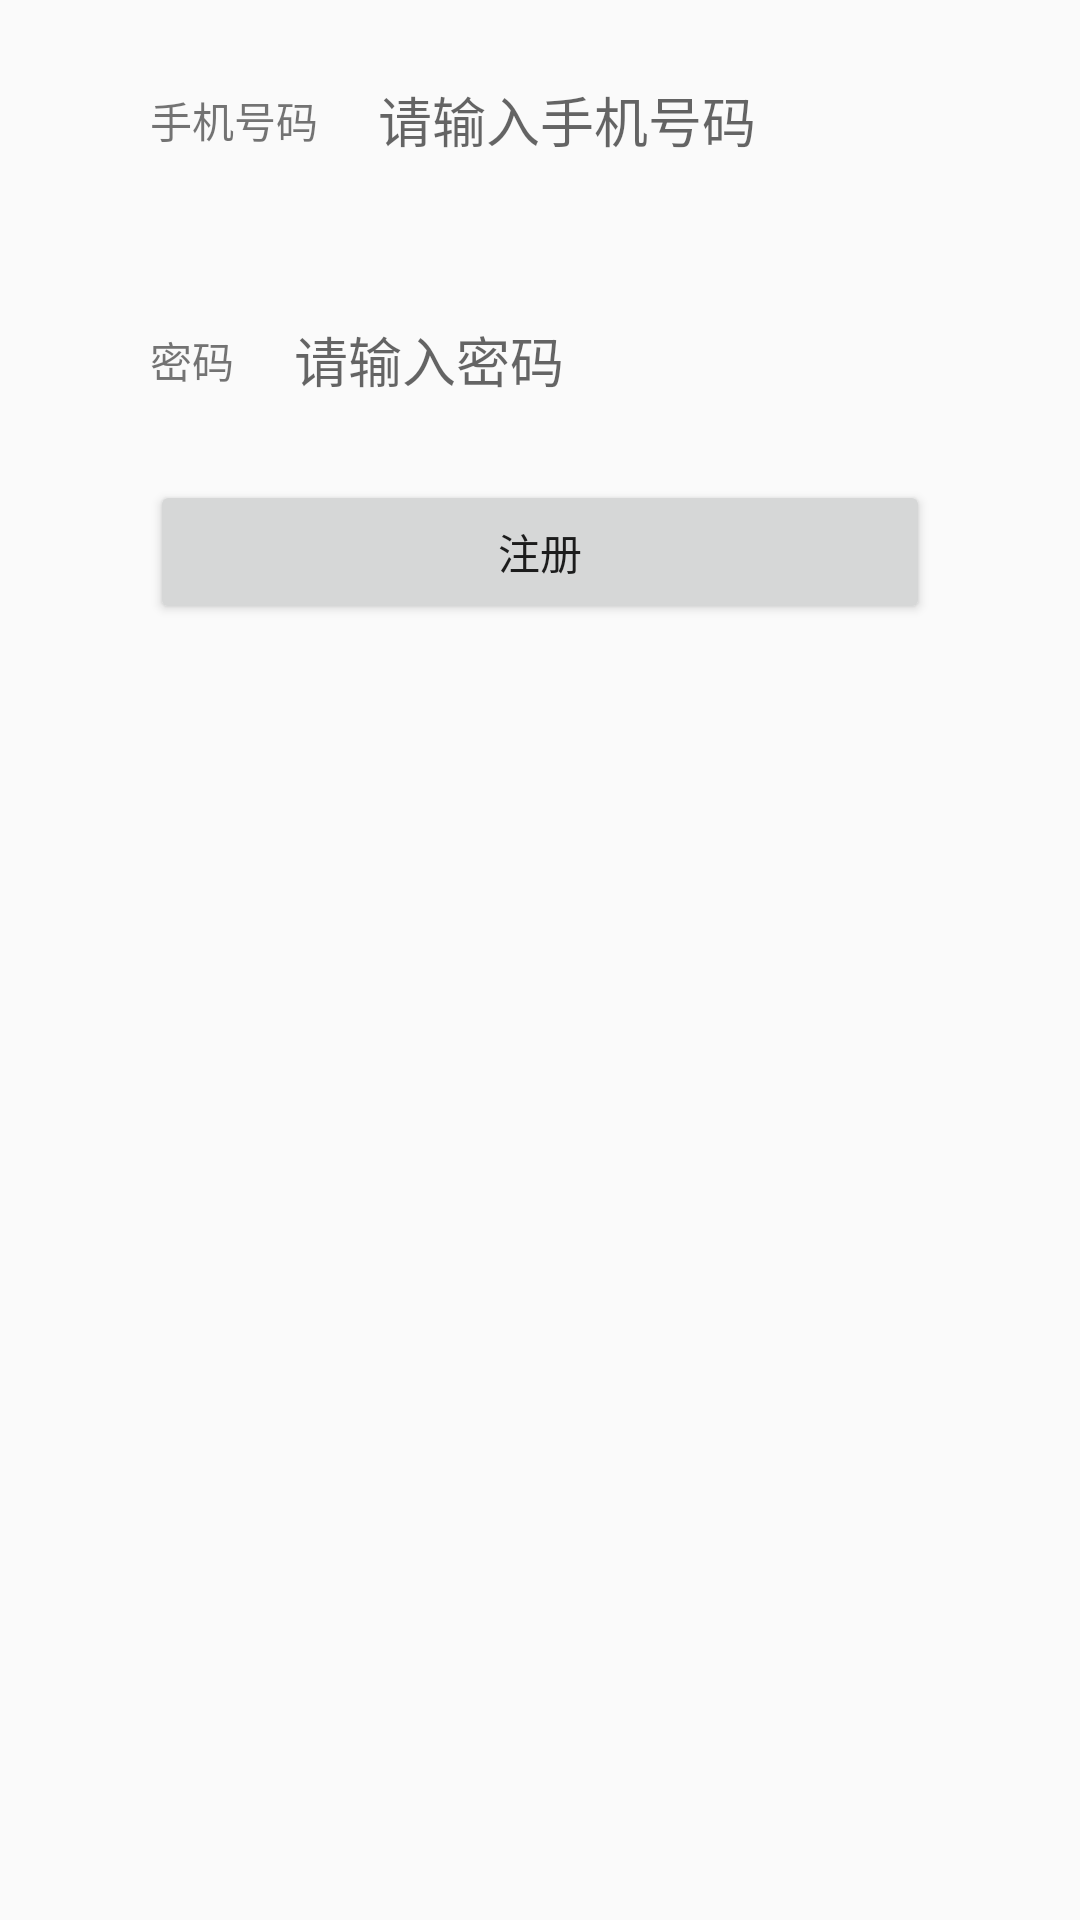

Produce the Android XML layout that renders to this screen, including the resource entries it uses.
<!-- AndroidManifest.xml: application theme AppTheme -->
<!-- res/layout/layout_register.xml -->
<?xml version="1.0" encoding="utf-8"?>
<LinearLayout
    xmlns:android="http://schemas.android.com/apk/res/android"
    android:orientation="vertical"
    android:layout_width="match_parent"
    android:layout_height="match_parent">

    <LinearLayout
        android:layout_width="match_parent"
        android:layout_marginLeft="50dp"
        android:orientation="horizontal"
        android:layout_height="80dp">
        <TextView
            android:layout_width="wrap_content"
            android:text="手机号码"
            android:gravity="center_vertical"
            android:layout_height="match_parent" />

        <EditText
            android:layout_width="wrap_content"
            android:background="@null"
            android:hint="请输入手机号码"
            android:layout_marginLeft="20dp"
            android:layout_height="match_parent" />
    </LinearLayout>
    <LinearLayout
        android:layout_width="match_parent"
        android:layout_marginLeft="50dp"
        android:orientation="horizontal"
        android:layout_height="80dp">
        <TextView
            android:layout_width="wrap_content"
            android:text="密码"
            android:gravity="center_vertical"
            android:layout_height="match_parent" />

        <EditText
            android:layout_width="wrap_content"
            android:background="@null"
            android:hint="请输入密码"
            android:layout_marginLeft="20dp"
            android:layout_height="match_parent" />
    </LinearLayout>

    <Button
        android:layout_width="match_parent"
        android:text="注册"
        android:layout_marginLeft="50dp"
        android:layout_marginRight="50dp"
        android:layout_height="wrap_content" />



</LinearLayout>
<!-- resources referenced by this layout -->
<resources>
  <style name="AppTheme" parent="Theme.AppCompat.Light.DarkActionBar">
          
          <item name="colorPrimary">@color/colorPrimary</item>
          <item name="colorPrimaryDark">@color/colorPrimaryDark</item>
          <item name="colorAccent">@color/colorAccent</item>
      </style>
  <!-- not gathered from this repository: default colours our renderer supplied (Android Studio template values) -->
  <color name="colorPrimary">#FF6200EE</color>
  <color name="colorPrimaryDark">#FF3700B3</color>
  <color name="colorAccent">#FF03DAC5</color>
</resources>
